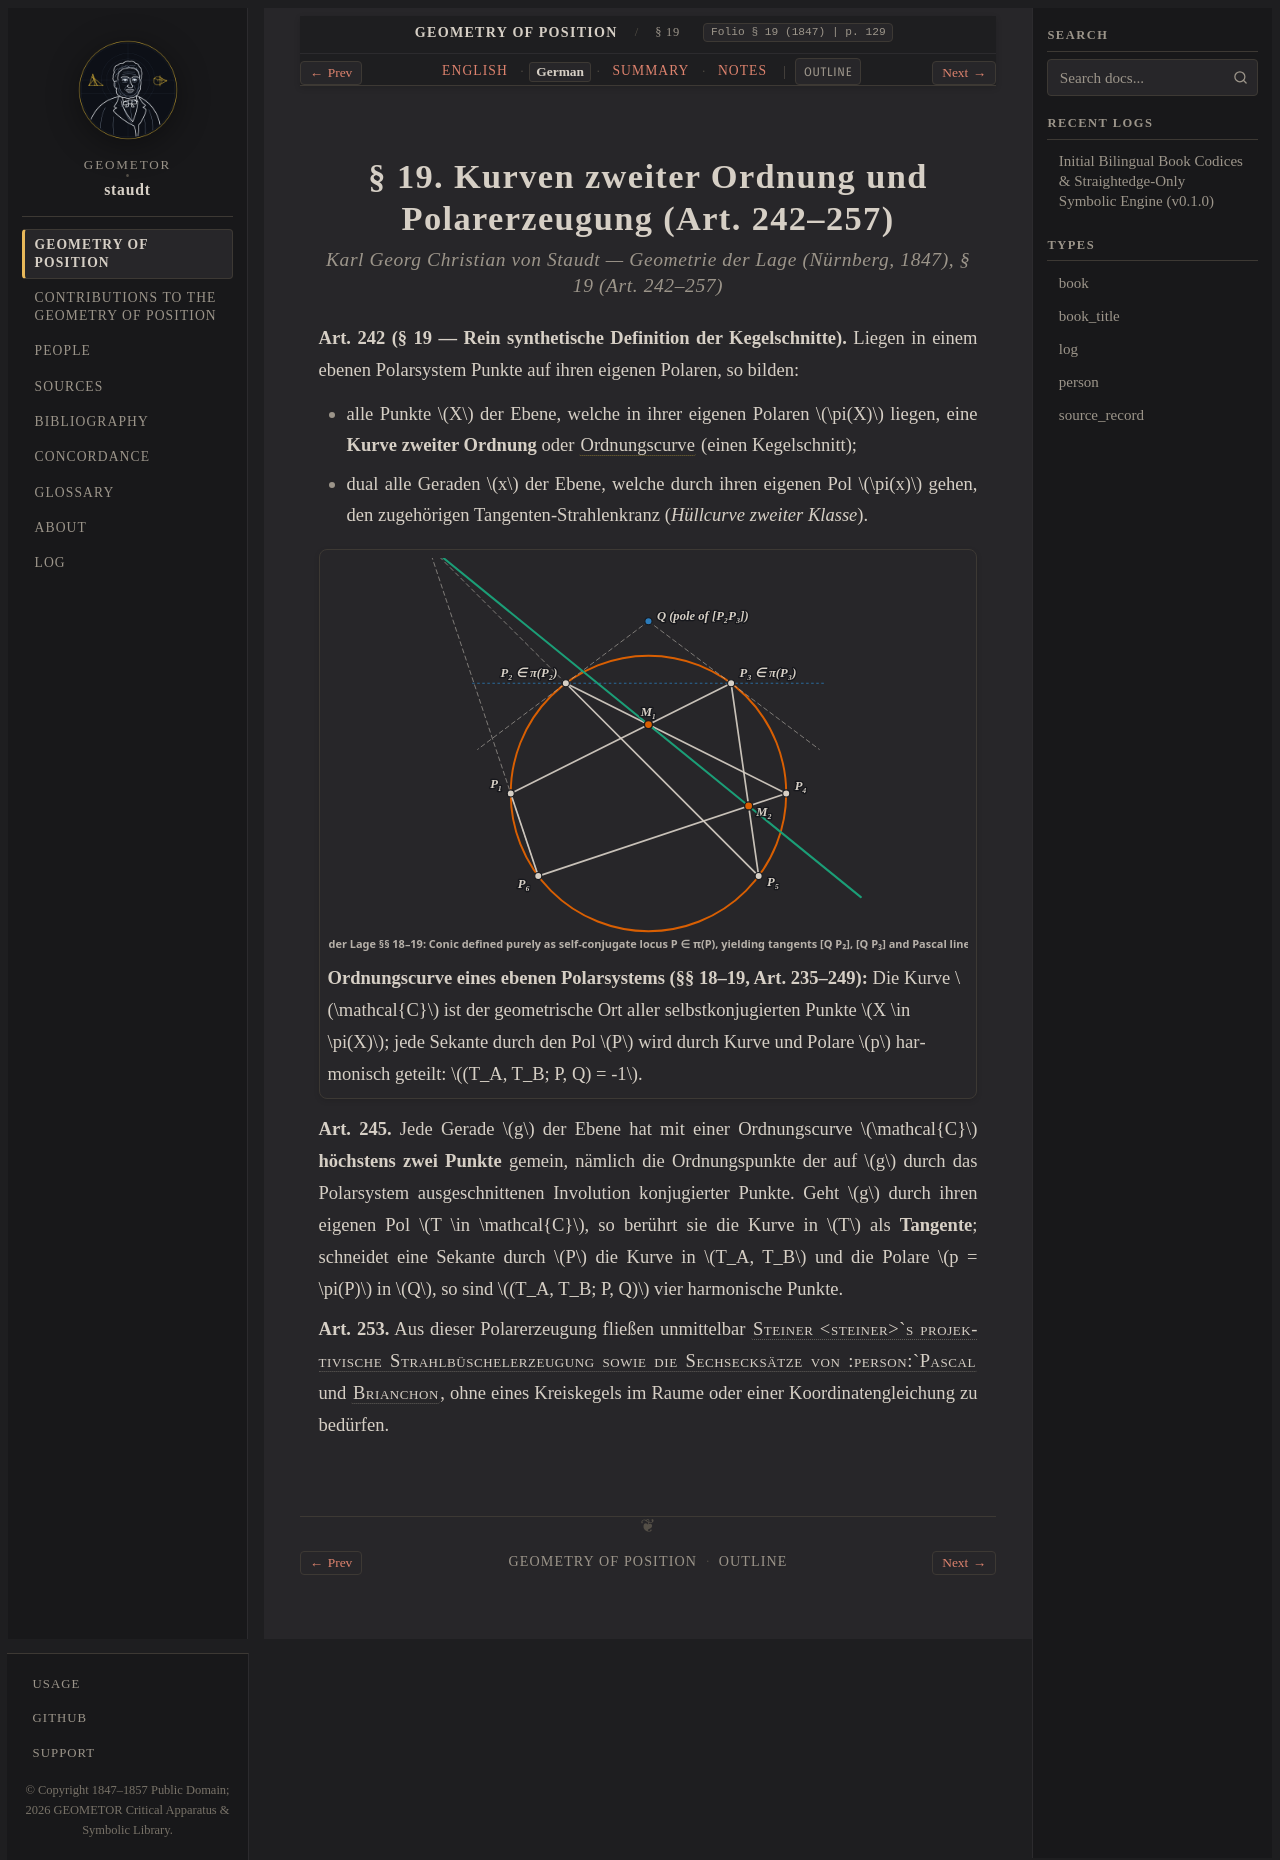

repository: geometor/staudt · page: geometrie_der_lage/sec_19/de.html · generator: sphinx

:layout: book
:canonical_id: § 19
:breadcrumb_title: § 19
:order: 12
:folio: § 19 (1847)
:tracks: English: index | German: de | Summary: summary | Notes: notes

.. _geometrie-sec_19-de:

.. folio:: § 19 (1847)
   :page: 129

§ 19. Kurven zweiter Ordnung und Polarerzeugung (Art. 242–257)
==============================================================

.. rubric:: Karl Georg Christian von Staudt — *Geometrie der Lage* (Nürnberg, 1847), § 19 (Art. 242–257)

**Art. 242 (§ 19 — Rein synthetische Definition der Kegelschnitte).** Liegen in einem ebenen Polarsystem Punkte auf ihren eigenen Polaren, so bilden:

* alle Punkte :math:`X` der Ebene, welche in ihrer eigenen Polaren :math:`\pi(X)` liegen, eine **Kurve zweiter Ordnung** oder :term:`Ordnungscurve <ordnungscurve>` (einen Kegelschnitt);
* dual alle Geraden :math:`x` der Ebene, welche durch ihren eigenen Pol :math:`\pi(x)` gehen, den zugehörigen Tangenten-Strahlenkranz (*Hüllcurve zweiter Klasse*).

.. picture:: /_static/figures/unit3_polar_conic_self_conjugate.svg
   :alt: Ebenes Polarsystem mit Ordnungscurve X in pi(X), äußerem Pol P, Polare p = [T1 T2] und harmonischer Sekante (T_A, T_B; P, Q) = -1.
   :caption: **Ordnungscurve eines ebenen Polarsystems (§§ 18–19, Art. 235–249):** Die Kurve :math:`\mathcal{C}` ist der geometrische Ort aller selbstkonjugierten Punkte :math:`X \in \pi(X)`; jede Sekante durch den Pol :math:`P` wird durch Kurve und Polare :math:`p` harmonisch geteilt: :math:`(T_A, T_B; P, Q) = -1`.

**Art. 245.** Jede Gerade :math:`g` der Ebene hat mit einer Ordnungscurve :math:`\mathcal{C}` **höchstens zwei Punkte** gemein, nämlich die Ordnungspunkte der auf :math:`g` durch das Polarsystem ausgeschnittenen Involution konjugierter Punkte. Geht :math:`g` durch ihren eigenen Pol :math:`T \in \mathcal{C}`, so berührt sie die Kurve in :math:`T` als **Tangente**; schneidet eine Sekante durch :math:`P` die Kurve in :math:`T_A, T_B` und die Polare :math:`p = \pi(P)` in :math:`Q`, so sind :math:`(T_A, T_B; P, Q)` vier harmonische Punkte.

**Art. 253.** Aus dieser Polarerzeugung fließen unmittelbar :person:`Steiner <steiner>`s projektivische Strahlbüschelerzeugung sowie die Sechsecksätze von :person:`Pascal <pascal>` und :person:`Brianchon <brianchon>`, ohne eines Kreiskegels im Raume oder einer Koordinatengleichung zu bedürfen.
